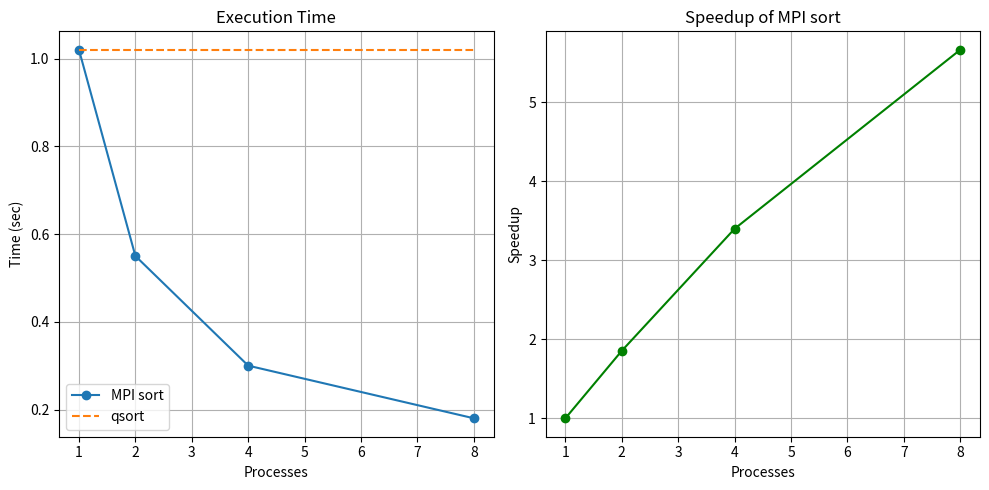

Recreate this plot in Python.
import matplotlib.pyplot as plt

processes = [1, 2, 4, 8]
qsort_time = [1.02] * len(processes) 
mpi_time = [1.02, 0.55, 0.30, 0.18] 

speedup = [qsort_time[0] / t for t in mpi_time]

plt.figure(figsize=(10, 5))

plt.subplot(1, 2, 1)
plt.plot(processes, mpi_time, marker='o', label="MPI sort")
plt.plot(processes, qsort_time, linestyle='--', label="qsort")
plt.xlabel("Processes")
plt.ylabel("Time (sec)")
plt.title("Execution Time")
plt.legend()
plt.grid(True)

plt.subplot(1, 2, 2)
plt.plot(processes, speedup, marker='o', color='green')
plt.xlabel("Processes")
plt.ylabel("Speedup")
plt.title("Speedup of MPI sort")
plt.grid(True)

plt.tight_layout()
plt.savefig("sort_comparison.png")
plt.show()
